2-way image classification set "dataset" from GitHub (Priyam1418/ML_Assignment3-PriyamTongia); label vocabulary: panda, tiger.

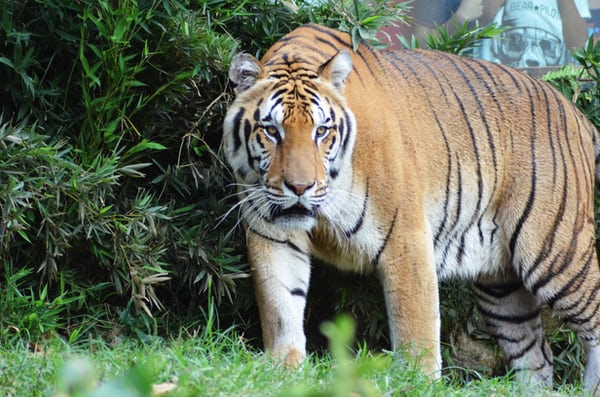
Label: tiger

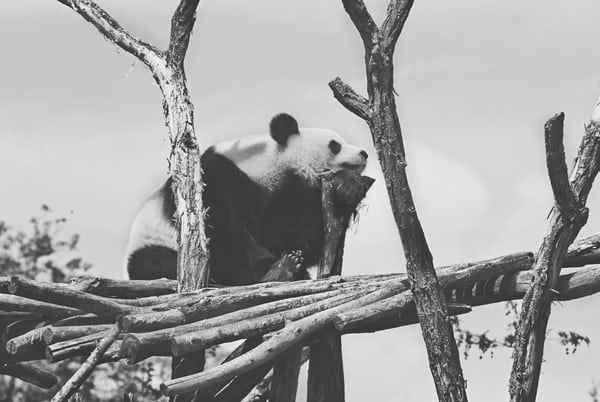
Label: panda

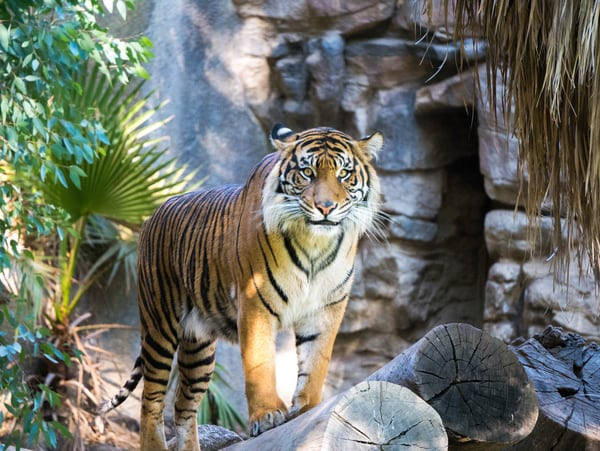
Label: tiger

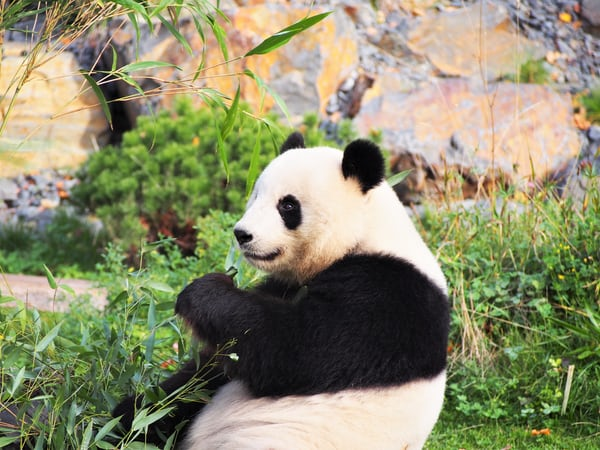
Label: panda

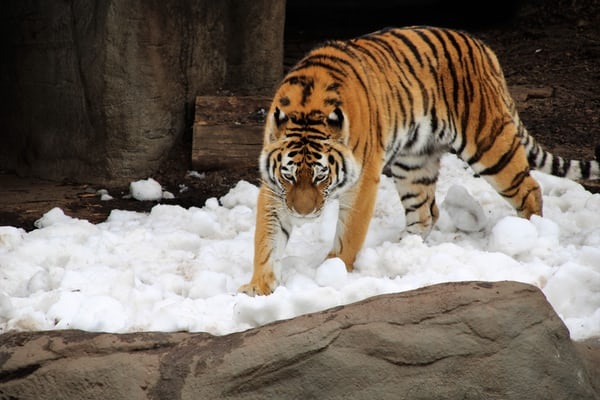
Label: tiger

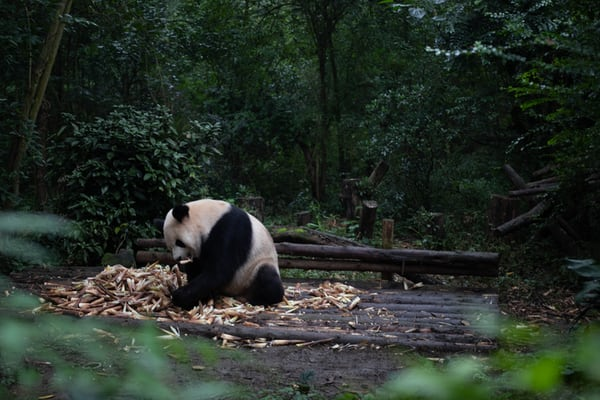
Label: panda
